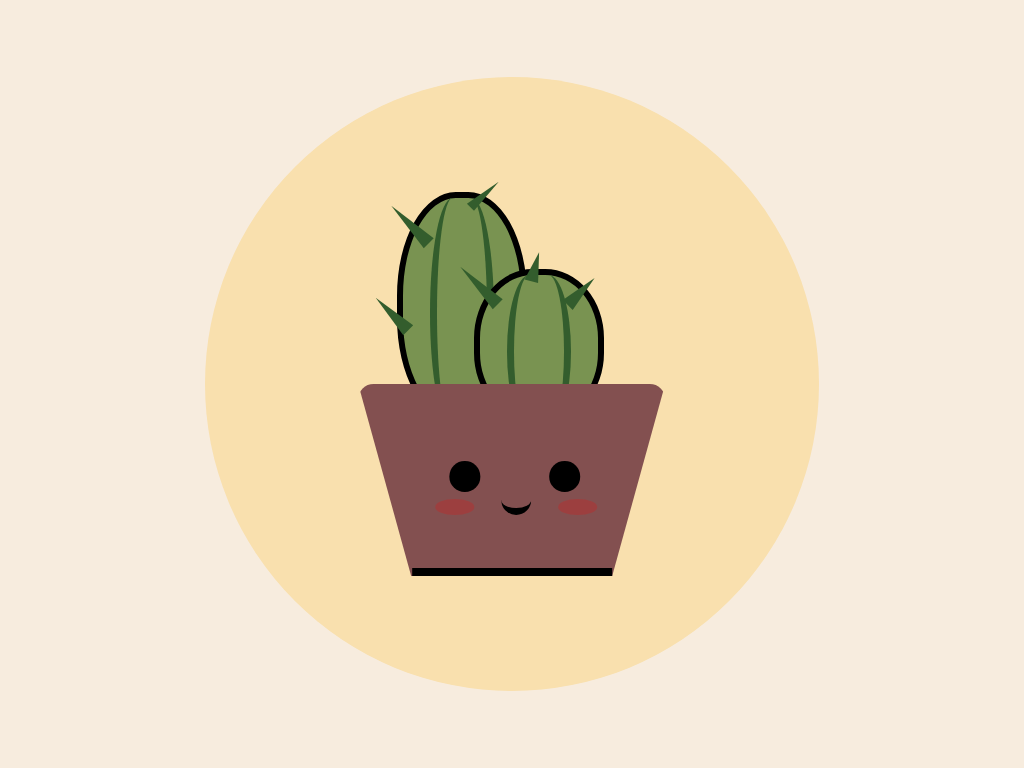

Recreate this image using only HTML and CSS.

<!-- file: index.html -->
<!DOCTYPE html>
<html lang="en">
<head>
    <meta charset="UTF-8">
    <meta http-equiv="X-UA-Compatible" content="IE=edge">
    <meta name="viewport" content="width=device-width, initial-scale=1.0">
    <title>Pure CSS Drawing</title>
    <link rel="stylesheet" href="./style.css">
</head>
<body>
    <div class="canvas">
        <div class="circle">
            <div class="cactus">
                <div class="pricks"></div>
            </div>

            <div class="cactusSmall">
                <div class="pricksRight"></div>
            </div>

            <div class="pot">
                <div class="eyes"></div>
                <div class="cheeks"></div>
                <div class="mouth"></div>
            </div>
        </div>
    </div>
</body>
</html>

/* file: style.css */
*{
    margin: 0;
    padding: 0;
    box-sizing: border-box;
}

.canvas{
    position: relative;
    display: flex;
    justify-content: center;
    align-items: center;
    background: #f7ecde;
    width: 100%;
    height: 100vh;
}

.circle{
    position: relative;
    display: flex;
    justify-content: center;
    align-content: center;
    width: 80vmin;
    height: 80vmin;
    border-radius: 50%;
    background: #f9e0ae;
}

.pot{
    position: absolute;
    border-bottom: 25vmin solid #835050;
    border-right: 7vmin solid transparent;
    border-left: 7vmin solid transparent;
    height: 0;
    width: 40vmin;
    bottom: 15vmin;
    transform: rotate(180deg);
    border-radius: 2vmin;
}

.pot::after{
    content: "";
    position: absolute;
    width: 26vmin;
    height: 1vmin;
    background: #000;
}

.eyes{
    position: absolute;
    width: 4vmin;
    height: 4vmin;
    background: #000;
    border-radius: 50%;
    bottom: -15vmin;
    right: 18vmin;
    box-shadow: 13vmin 0 #000;
    animation: blink 1.5s infinite;
}

@keyframes blink {
    0% {transform: scale(1, 0.1);}
    100% {transform: scale(1, 1);}
}

.cheeks{
    position: absolute;
    width: 5vmin;
    height: 2vmin;
    background: red;
    top: 8vmin;
    left: 2vmin;
    border-radius: 50%;
    opacity: 20%;
    box-shadow: 16vmin 0 red;
}

.mouth{
    position: absolute;
    width: 4vmin;
    height: 4vmin;
    top: 8vmin;
    left:10.5vmin;
    border-radius: 50%;
    background: transparent;
    border-top: 1vmin solid #000;
}

.cactus{
    position: absolute;
    width: 17vmin;
    height: 30vmin;
    top: 15vmin;
    left: 25vmin;
    background: #799351;
    border-radius: 45%;
    border: 0.8vmin solid #000;
}

.cactus::before{
    content: "";
    position: absolute;
    width: 5vmin;
    height: 30vmin;
    left: 6vmin;
    background: transparent;
    border-radius: 50%;
    border-right: 1vmin solid #335d2d;
}

.cactus::after{
    content: "";
    position: absolute;
    width: 5vmin;
    height: 30vmin;
    right: 6vmin;
    background: transparent;
    border-radius: 50%;
    border-left: 1vmin solid #335d2d;
}

.cactusSmall{
    position: absolute;
    width: 17vmin;
    height: 20vmin;
    top: 25vmin;
    right: 28vmin;
    background: #799351;
    border-radius: 45%;
    border: 0.8vmin solid #000;
}

.cactusSmall::before{
    content: "";
    position: absolute;
    width: 5vmin;
    height: 20vmin;
    left: 6vmin;
    background: transparent;
    border-radius: 50%;
    border-right: 1vmin solid #335d2d;
}

.cactusSmall::after{
    content: "";
    position: absolute;
    width: 5vmin;
    height: 20vmin;
    right: 6vmin;
    background: transparent;
    border-radius: 50%;
    border-left: 1vmin solid #335d2d;
}

.pricks{
    position: absolute;
    width: 0;
    height: 0;
    border-left: 1vmin solid transparent;
    border-right: 1vmin solid transparent;
    border-bottom: 7vmin solid #335d2d;
    transform: rotate(-45deg);
}

.pricks::before{
    content: "";
    position: absolute;
    width: 0;
    height: 0;
    top: 5vmin;
    left: 9vmin;
    border-left: 1vmin solid transparent;
    border-right: 0.5vmin solid transparent;
    border-bottom: 5vmin solid #335d2d;
    transform: rotate(90deg);
}

.pricks::after{
    content: "";
    position: absolute;
    width: 0;
    height: 0;
    top: 7vmin;
    right: 9vmin;
    border-left: 1vmin solid transparent;
    border-right: 1vmin solid transparent;
    border-bottom: 6vmin solid #335d2d;
}

.pricksRight{
    position: absolute;
    width: 0;
    height: 0;
    top: -2vmin;
    left: -1vmin;
    border-left: 1vmin solid transparent;
    border-right: 1vmin solid transparent;
    border-bottom: 7vmin solid #335d2d;
    transform: rotate(-45deg);
}

.pricksRight::before{
    content: "";
    position: absolute;
    width: 0;
    height: 0;
    top: 11vmin;
    left: 8vmin;
    border-left: 1vmin solid transparent;
    border-right: 1vmin solid transparent;
    border-bottom: 5vmin solid #335d2d;
    transform: rotate(90deg);
}

.pricksRight::after{
    content: "";
    position: absolute;
    width: 0;
    height: 0;
    top: 5vmin;
    left: 6vmin;
    border-left: 1vmin solid transparent;
    border-right: 1vmin solid transparent;
    border-bottom: 4vmin solid #335d2d;
    transform: rotate(60deg);
}